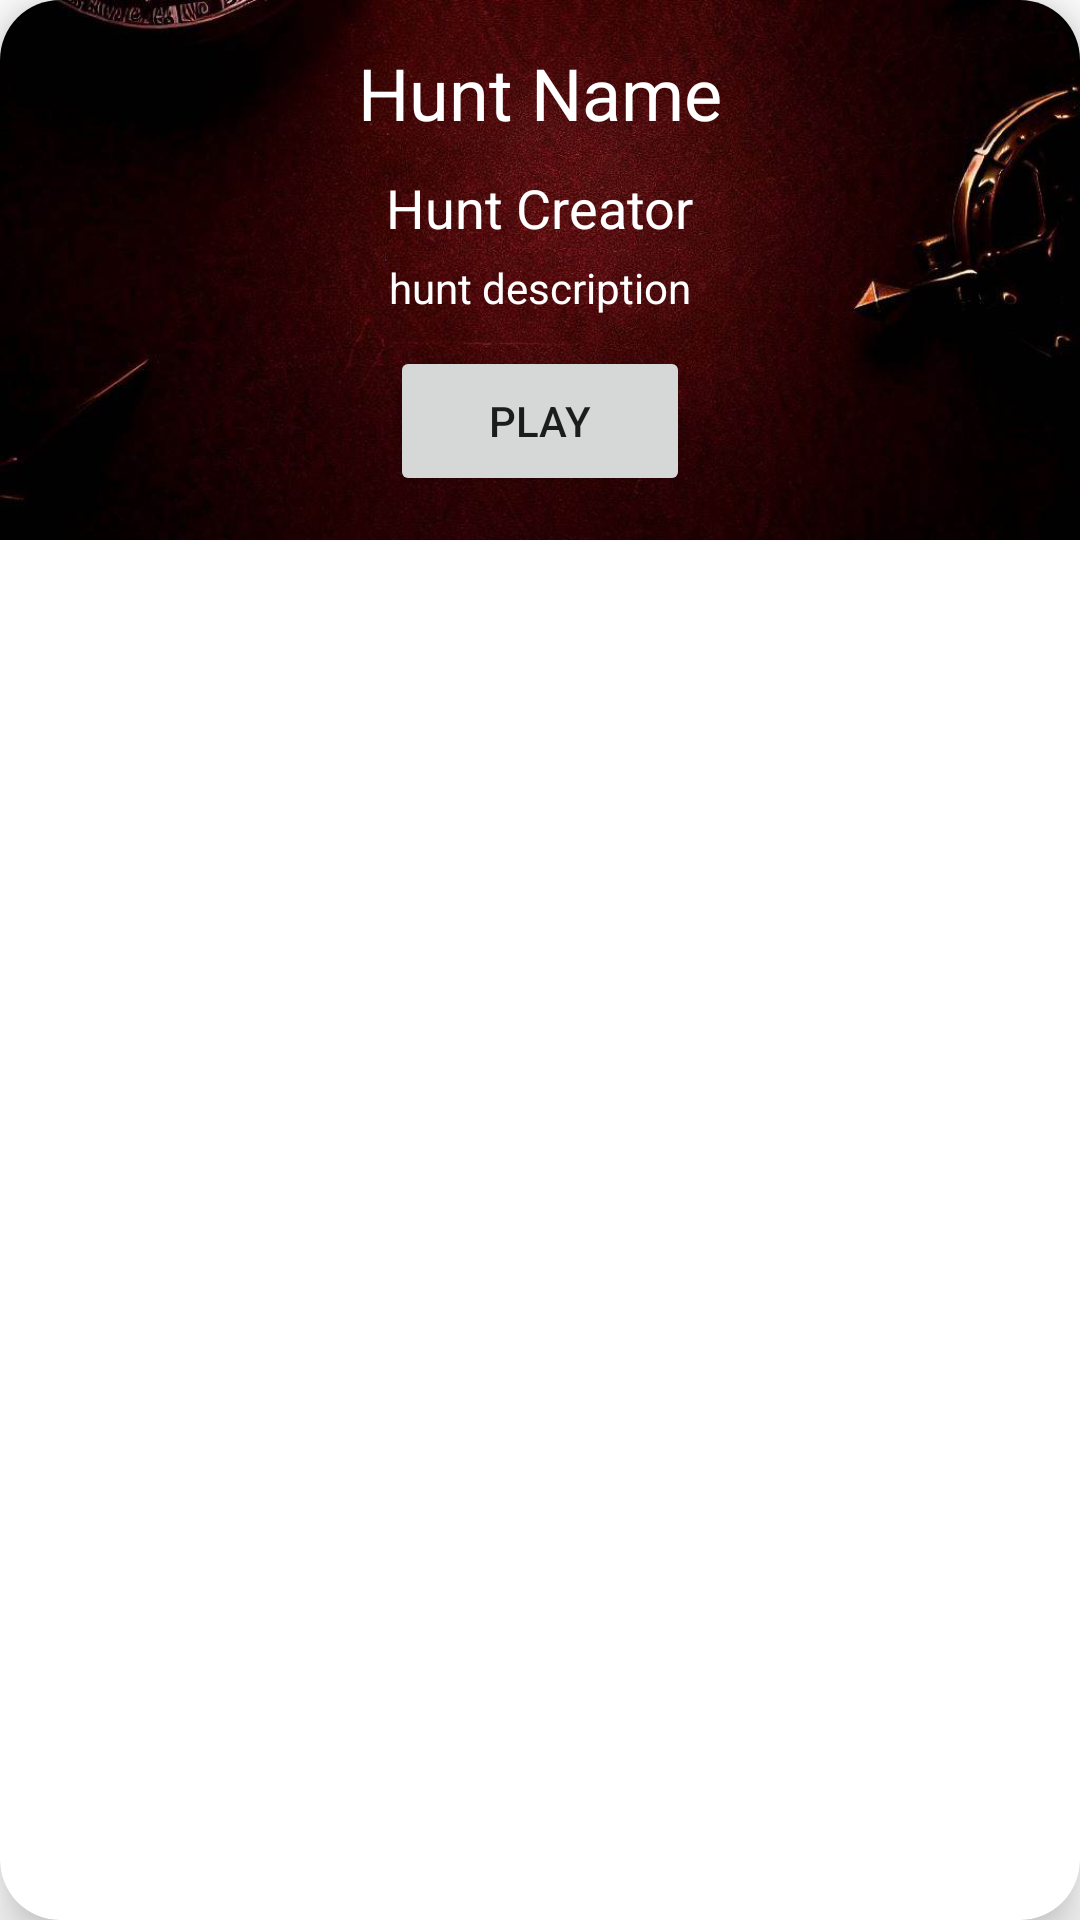

The Android layout XML behind this screen, and the referenced resources:
<!-- AndroidManifest.xml: application theme Theme.Scavenger -->
<!-- res/layout/play_hunt_list_card_view.xml -->
<?xml version="1.0" encoding="utf-8"?>
<androidx.cardview.widget.CardView
    xmlns:android="http://schemas.android.com/apk/res/android"
    xmlns:app="http://schemas.android.com/apk/res-auto"
    android:layout_width="match_parent"
    android:layout_height="wrap_content"
    android:layout_gravity="center"
    android:layout_margin="5dp"
    app:cardCornerRadius="20dp"
    app:cardElevation="10dp">

    <FrameLayout
        xmlns:android="http://schemas.android.com/apk/res/android"
        xmlns:tools="http://schemas.android.com/tools"
        android:layout_width="match_parent"
        android:layout_height="wrap_content"
        android:orientation="vertical"
        tools:ignore="HardcodedText">
        <LinearLayout
            android:layout_width="match_parent"
            android:layout_height="wrap_content"
            android:orientation="horizontal"
            android:gravity="center">
            <ImageView
                android:id="@+id/huntcardbgplayhuntlist"
                android:layout_width="match_parent"
                android:layout_height="180dp"
                android:src="@drawable/redbg"
                android:scaleType="centerCrop" />

        </LinearLayout>

        <LinearLayout
            android:layout_width="match_parent"
            android:layout_height="wrap_content"
            android:orientation="vertical"
            android:layout_gravity="center"
            android:gravity="center">

            <TextView
                android:id="@+id/huntnameplayhuntlist"
                android:layout_width="wrap_content"
                android:layout_height="wrap_content"
                android:layout_margin="5dp"
                android:text="Hunt Name"
                android:textSize="24sp"
                android:textAlignment="center"
                android:layout_marginHorizontal="10dp"
                android:textColor="@color/white"/>

            <TextView
                android:id="@+id/huntcreatorplayhuntlist"
                android:layout_width="wrap_content"
                android:layout_height="wrap_content"
                android:layout_margin="5dp"
                android:text="Hunt Creator"
                android:textSize="18sp"
                android:textAlignment="center"
                android:layout_marginHorizontal="10dp"
                android:textColor="@color/white"/>

            <TextView
                android:id="@+id/huntdescplayhuntlist"
                android:layout_width="wrap_content"
                android:layout_height="wrap_content"
                android:layout_marginBottom="5dp"
                android:text="hunt description"
                android:textSize="14sp"
                android:textAlignment="center"
                android:layout_marginHorizontal="10dp"
                android:textColor="@color/white"/>

            <LinearLayout
                android:layout_width="match_parent"
                android:layout_height="wrap_content"
                android:gravity="center"
                android:orientation="horizontal">
                <Button
                    android:id="@+id/playbuttonplayhuntlist"
                    android:layout_width="100dp"
                    android:layout_height="50dp"
                    android:text="Play"
                    android:layout_margin="5dp"/>

            </LinearLayout>
        </LinearLayout>
    </FrameLayout>
</androidx.cardview.widget.CardView>
<!-- resources referenced by this layout -->
<resources>
  <color name="white">#FFFFFFFF</color>
  <!-- drawable redbg: jpg bitmap (drawable, 80458 bytes) -->
  <style name="Theme.Scavenger" parent="Theme.MaterialComponents.DayNight.DarkActionBar">
          
          <item name="colorPrimary">@color/purple_500</item>
          <item name="colorPrimaryVariant">@color/purple_700</item>
          <item name="colorOnPrimary">@color/white</item>
          
          <item name="colorSecondary">@color/teal_200</item>
          <item name="colorSecondaryVariant">@color/teal_700</item>
          <item name="colorOnSecondary">@color/black</item>
          
          <item name="android:statusBarColor">?attr/colorPrimaryVariant</item>
          
      </style>
  <color name="purple_500">#FF6200EE</color>
  <color name="purple_700">#FF3700B3</color>
  <color name="teal_200">#FF03DAC5</color>
  <color name="teal_700">#FF018786</color>
  <color name="black">#FF000000</color>
</resources>
